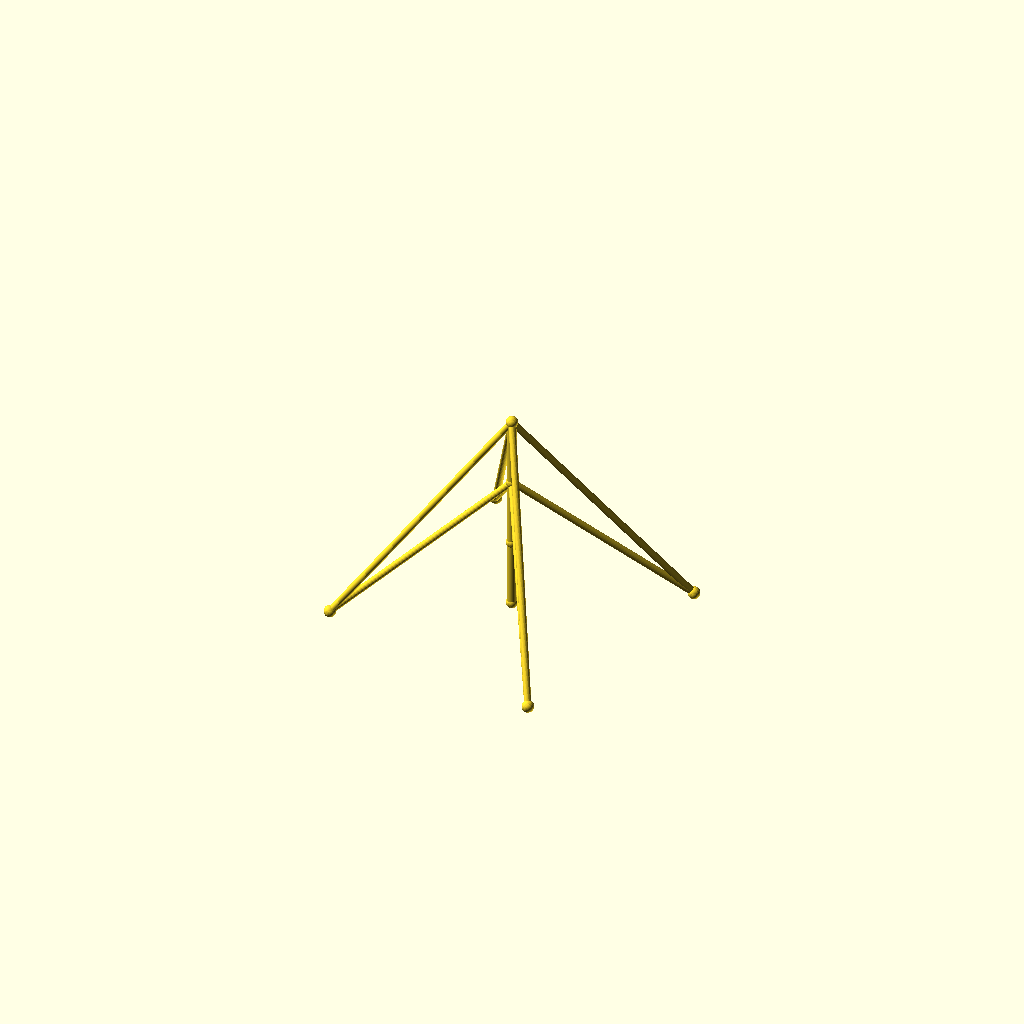
Cell 1 — every parameter at its default value.
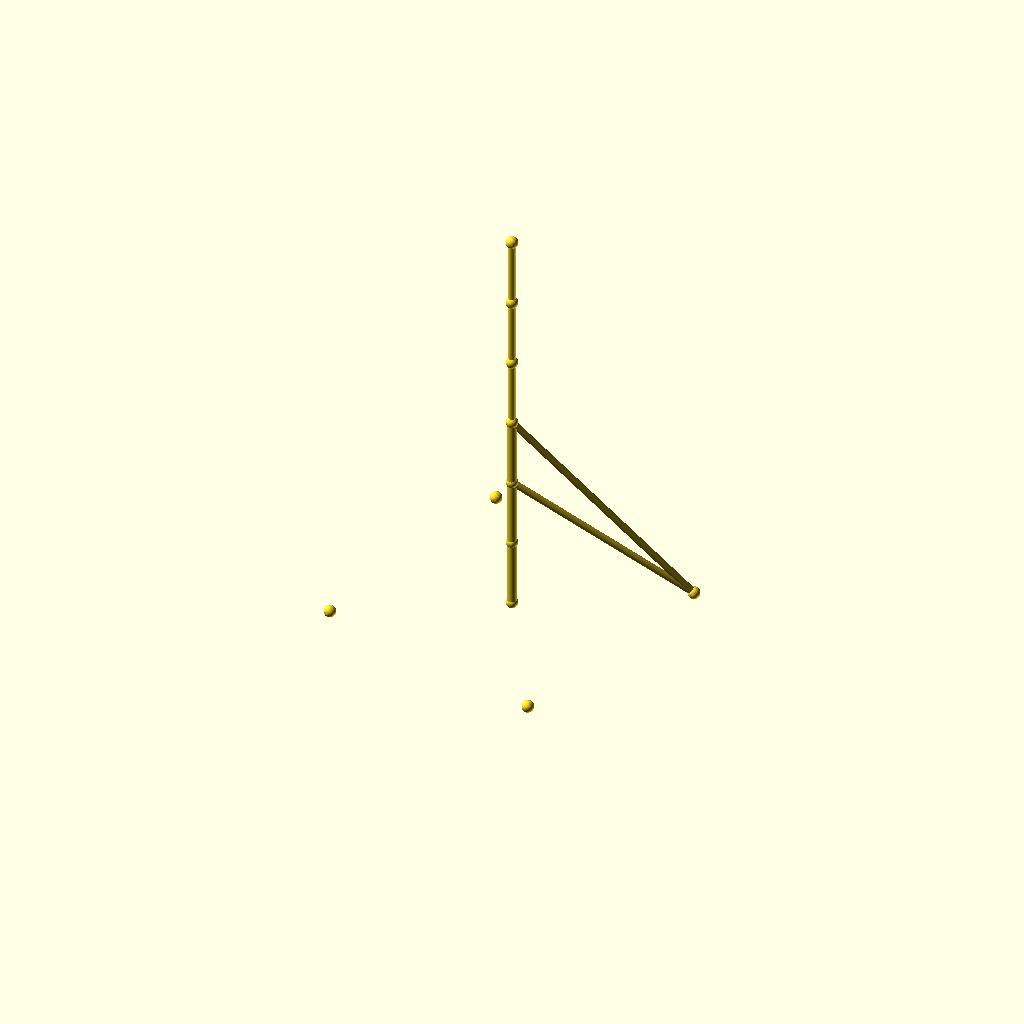
Cell 2 — sections set to 6, the other parameters unchanged.
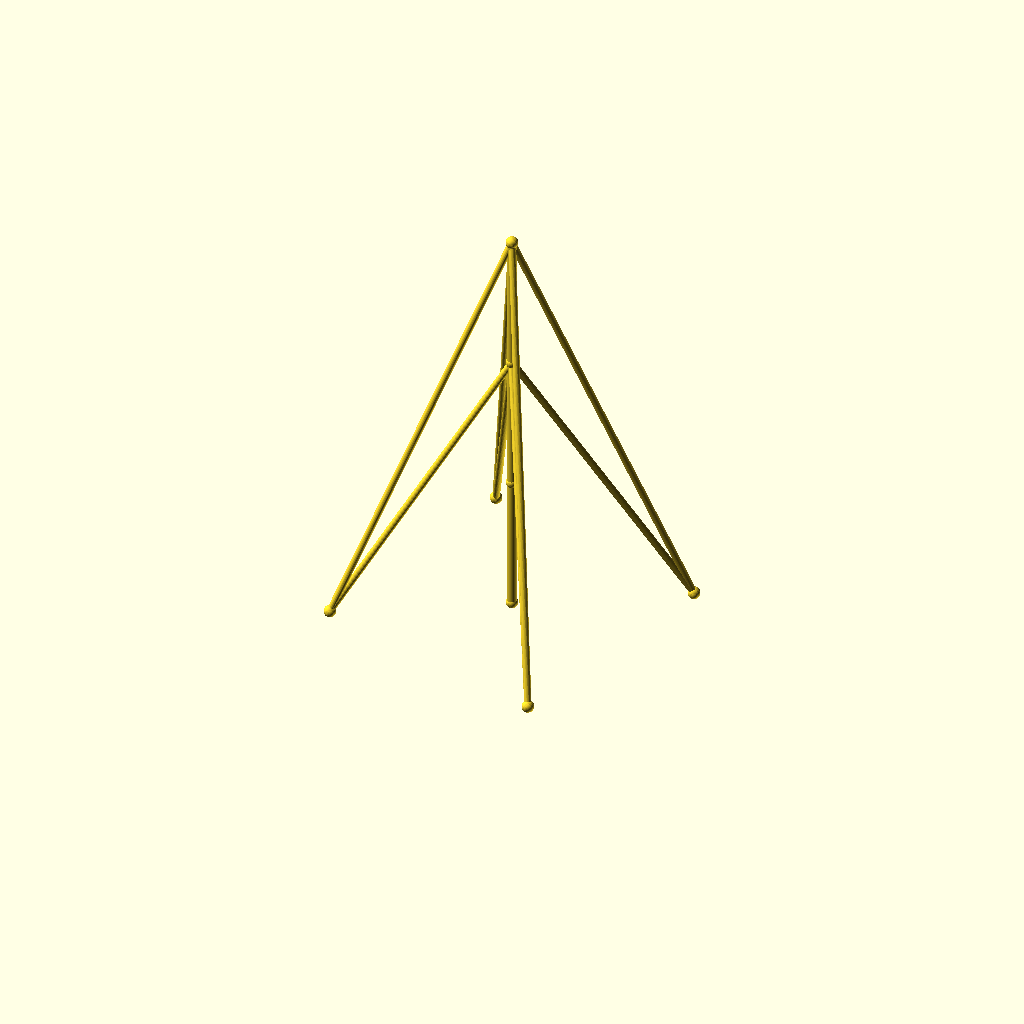
Cell 3: the same model with seg_h = 80.
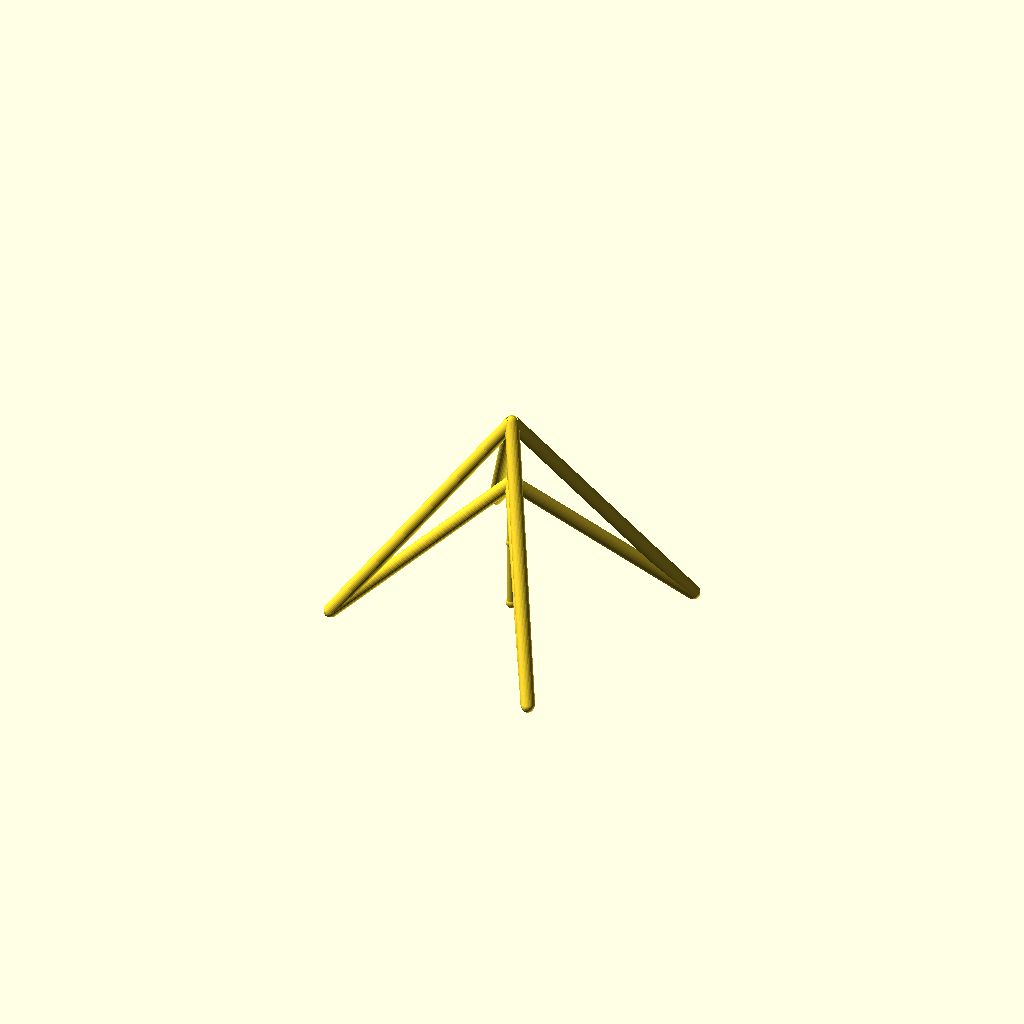
Cell 4 — guy_r set to 4, the other parameters unchanged.
One fixed orthographic camera (rotation 55°, 0°, 25°; colour scheme Cornfield) for every cell.
OpenSCAD source file optional_data/data/wire2/guymasts/scene_0132.scad:
$fn = 32;

// ----------------------------------------------------------------------
// Guyed mast: 3 sections of 40 mm, 4 anchors on R100
// ----------------------------------------------------------------------

// --- parameters (mm) ---
sections = 3;             // number of mast sections
seg_h = 40;               // section height
mast_r = 3;               // mast member radius
guy_r = 2;                // guy wire radius
joint_r = 3.5;            // joint ball radius
anchors_n = 4;            // number of ground anchors
anchor_r = 100;           // anchor ring radius
anchor_step = 90;         // angle between anchors, degrees
anchor_a0 = 30;           // angle of the first anchor, degrees
tiers = 2;                // number of guy tiers
guy_h_3 = 120;            // guy tier height (section 3)
guy_h_2 = 80;             // guy tier height (section 2)
fit_tol = 0.05;           // declared fit tolerance (prompt contract)
free_tol = 0.2;           // declared free tolerance (prompt contract)

bbox_x = anchor_r * (cos(anchor_a0 + 0 * anchor_step) - cos(anchor_a0 + 2 * anchor_step)) + 2 * joint_r;  // overall X, joints included
bbox_y = anchor_r * (sin(anchor_a0 + 1 * anchor_step) - sin(anchor_a0 + 3 * anchor_step)) + 2 * joint_r;  // overall Y, joints included
bbox_z = sections * seg_h + 2 * joint_r;  // overall Z, joints included
mast_d = 2 * mast_r;  // mast trunk diameter
guy_d = 2 * guy_r;  // guy wire diameter
joint_d = 2 * joint_r;  // joint ball diameter
nodes = concat([for (i = [0 : sections]) [0, 0, i * seg_h]], [for (k = [0 : anchors_n - 1]) [anchor_r * cos(anchor_a0 + k * anchor_step), anchor_r * sin(anchor_a0 + k * anchor_step), 0]]);

module member(a, b, r) {
  /* round stock from joint a to joint b, ends buried in the joint balls */
  d = b - a;
  length = norm(d);
  translate(a) rotate([0, acos(d[2] / length), atan2(d[1], d[0])])
    cylinder(h = length, r = r);
}

module joint(p, r) {
  /* ball at the joint centre, fatter than every member meeting there */
  translate(p) sphere(r = r);
}

/* members - each call is one graph edge */
member(nodes[0], nodes[1], mast_r);
member(nodes[1], nodes[2], mast_r);
member(nodes[2], nodes[3], mast_r);
member(nodes[3], nodes[4], guy_r);
member(nodes[3], nodes[5], guy_r);
member(nodes[3], nodes[6], guy_r);
member(nodes[3], nodes[7], guy_r);
member(nodes[2], nodes[4], guy_r);
member(nodes[2], nodes[5], guy_r);
member(nodes[2], nodes[6], guy_r);
member(nodes[2], nodes[7], guy_r);

/* joint balls */
for (p = nodes) joint(p, joint_r);
Customizer parameters (derived from the source; name, type, default, range or options):
sections: number, default 3
seg_h: number, default 40
mast_r: number, default 3
guy_r: number, default 2
joint_r: number, default 3.5
anchors_n: number, default 4
anchor_r: number, default 100
anchor_step: number, default 90
anchor_a0: number, default 30
tiers: number, default 2
guy_h_3: number, default 120
guy_h_2: number, default 80
fit_tol: number, default 0.05
free_tol: number, default 0.2
